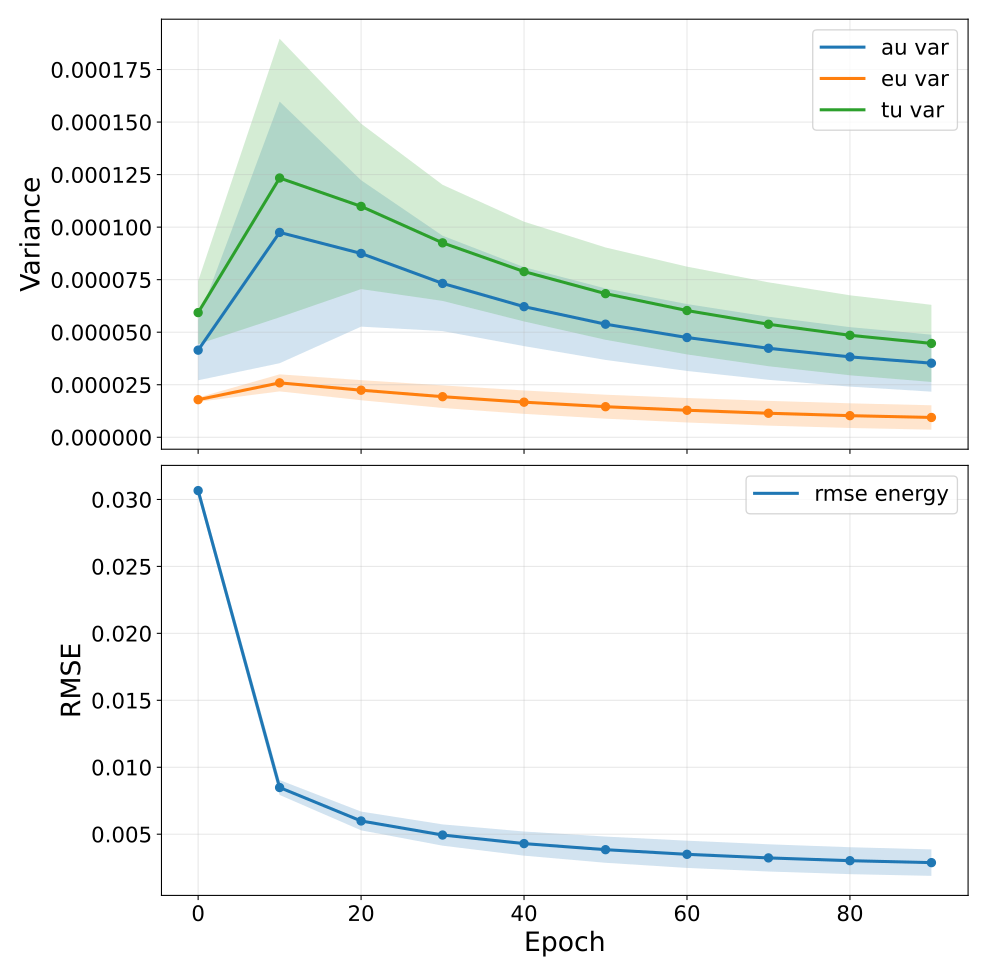

Values plotted in this chart, from the file beside it:
epoch, au_var, au_var_mean, au_var_std, au_var_ci95_low, au_var_ci95_high, au_var_n, au_var_geometric_mean, au_var_geometric_ci95_low, au_var_geometric_ci95_high, au_var_geometric_n, eu_var, eu_var_mean, eu_var_std, eu_var_ci95_low, eu_var_ci95_high, eu_var_n, eu_var_geometric_mean, eu_var_geometric_ci95_low, eu_var_geometric_ci95_high, eu_var_geometric_n, tu_var, tu_var_mean, tu_var_std
0, 4.1454942937689335e-05, 4.1454942937689335e-05, 1.1552255516086017e-05, 2.711322272374839e-05, 5.579666315163028e-05, 5, 4.028046561770164e-05, 2.9058827206611967e-05, 5.583556070045598e-05, 5, 1.787390964148699e-05, 1.787390964148699e-05, 8.220296386473592e-07, 1.685338866455471e-05, 1.889443061841927e-05, 5, 1.7859045070376142e-05, 1.6879910533036026e-05, 1.8894975195603763e-05, 5, 5.932885242413249e-05, 5.932885242413249e-05, 1.2094988930207023e-05
10, 9.749574021007902e-05, 9.749574021007902e-05, 5.0152421965761185e-05, 3.523326662793762e-05, 0.0001598, 5, 8.962415420331365e-05, 5.2391903485756065e-05, 0.0001533, 5, 2.5887513926541034e-05, 2.5887513926541034e-05, 3.272651531805395e-06, 2.1824631785341626e-05, 2.9950396067740443e-05, 5, 2.573740397680145e-05, 2.2238191104144173e-05, 2.9787223266627643e-05, 5, 0.0001234, 0.0001234, 5.339125538032697e-05
20, 8.748091125865359e-05, 8.748091125865359e-05, 2.8061221262754657e-05, 5.26438888562726e-05, 0.0001223, 5, 8.427230426359339e-05, 5.816517420001675e-05, 0.0001221, 5, 2.2396354376864452e-05, 2.2396354376864452e-05, 3.8482276329383864e-06, 1.761891468516887e-05, 2.7173794068560033e-05, 5, 2.2142444028315302e-05, 1.798868338167468e-05, 2.725534810660679e-05, 5, 0.0001099, 0.0001099, 3.171141669648604e-05
30, 7.321729819651409e-05, 7.321729819651409e-05, 1.8282378875678483e-05, 5.0520365782307896e-05, 9.591423061072027e-05, 5, 7.140079621491876e-05, 5.2275411308960405e-05, 9.7523358926695e-05, 5, 1.9302734059055524e-05, 1.9302734059055524e-05, 4.3380389681102665e-06, 1.391721076698681e-05, 2.4688257351124238e-05, 5, 1.8911393380880946e-05, 1.426899696210961e-05, 2.5064186400496085e-05, 5, 9.252003218286518e-05, 9.252003218286518e-05, 2.2260454675130062e-05
40, 6.215520533876771e-05, 6.215520533876771e-05, 1.5132608469753205e-05, 4.336860245605689e-05, 8.094180822147852e-05, 5, 6.064337126224471e-05, 4.4427624672992966e-05, 8.277774256713816e-05, 5, 1.6693934116266293e-05, 1.6693934116266293e-05, 4.484618279731522e-06, 1.1126437747728062e-05, 2.2261430484804524e-05, 5, 1.620631469916933e-05, 1.153365810043585e-05, 2.2772015074609043e-05, 5, 7.88491392605556e-05, 7.88491392605556e-05, 1.911958017512902e-05
50, 5.381135926747448e-05, 5.381135926747448e-05, 1.3706580102658302e-05, 3.6795120607537306e-05, 7.082759792741165e-05, 5, 5.237615170408946e-05, 3.778613752567851e-05, 7.259967403298475e-05, 5, 1.4540210574406556e-05, 1.4540210574406556e-05, 4.594915467866993e-06, 8.835784113695358e-06, 2.0244637035117756e-05, 5, 1.3953778691525543e-05, 9.33881208200745e-06, 2.0849326237884675e-05, 5, 6.835156986970107e-05, 6.835156986970107e-05, 1.769676359645357e-05
60, 4.7461368383183074e-05, 4.7461368383183074e-05, 1.2827557152296815e-05, 3.153640589854891e-05, 6.338633086781724e-05, 5, 4.603427020889998e-05, 3.252614653524613e-05, 6.515232388102443e-05, 5, 1.284589791832758e-05, 1.284589791832758e-05, 4.688408502917551e-06, 7.0254031323633446e-06, 1.8666392704291815e-05, 5, 1.2152347907448618e-05, 7.610099715891602e-06, 1.9405732536629267e-05, 5, 6.0307266252038975e-05, 6.0307266252038975e-05, 1.682756524962154e-05
70, 4.234650831538147e-05, 4.234650831538147e-05, 1.208878789343406e-05, 2.7338701965193663e-05, 5.7354314665569276e-05, 5, 4.091738540726781e-05, 2.828988258853203e-05, 5.9181314143932934e-05, 5, 1.142347831868463e-05, 1.142347831868463e-05, 4.7534841761586235e-06, 5.52219436587261e-06, 1.7324762271496648e-05, 5, 1.0620176611880961e-05, 6.197352401305742e-06, 1.8199409032118238e-05, 5, 5.376998660297431e-05, 5.376998660297431e-05, 1.6086022961222545e-05
80, 3.824785688223528e-05, 3.824785688223528e-05, 1.1403943043313184e-05, 2.4090261403570825e-05, 5.240545236089974e-05, 5, 3.681995399892289e-05, 2.4926652014444617e-05, 5.438793030436598e-05, 5, 1.027286767586645e-05, 1.027286767586645e-05, 4.738737577684797e-06, 4.389891108060281e-06, 1.6155844243672618e-05, 5, 9.382992687188895e-06, 5.136182798468728e-06, 1.7141241895457492e-05, 5, 4.85207245587344e-05, 4.85207245587344e-05, 1.533380516955383e-05
90, 3.525375247754709e-05, 3.525375247754709e-05, 1.0921629816515853e-05, 2.1694931960584137e-05, 4.881257299451005e-05, 5, 3.3808093101829915e-05, 2.240874894781577e-05, 5.1006290527138465e-05, 5, 9.41264310699495e-06, 9.41264310699495e-06, 4.675799727372955e-06, 3.607801673819629e-06, 1.5217484540170272e-05, 5, 8.478940951881517e-06, 4.444560793374754e-06, 1.6175375477518337e-05, 5, 4.466639555436813e-05, 4.466639555436813e-05, 1.4788960465676104e-05
